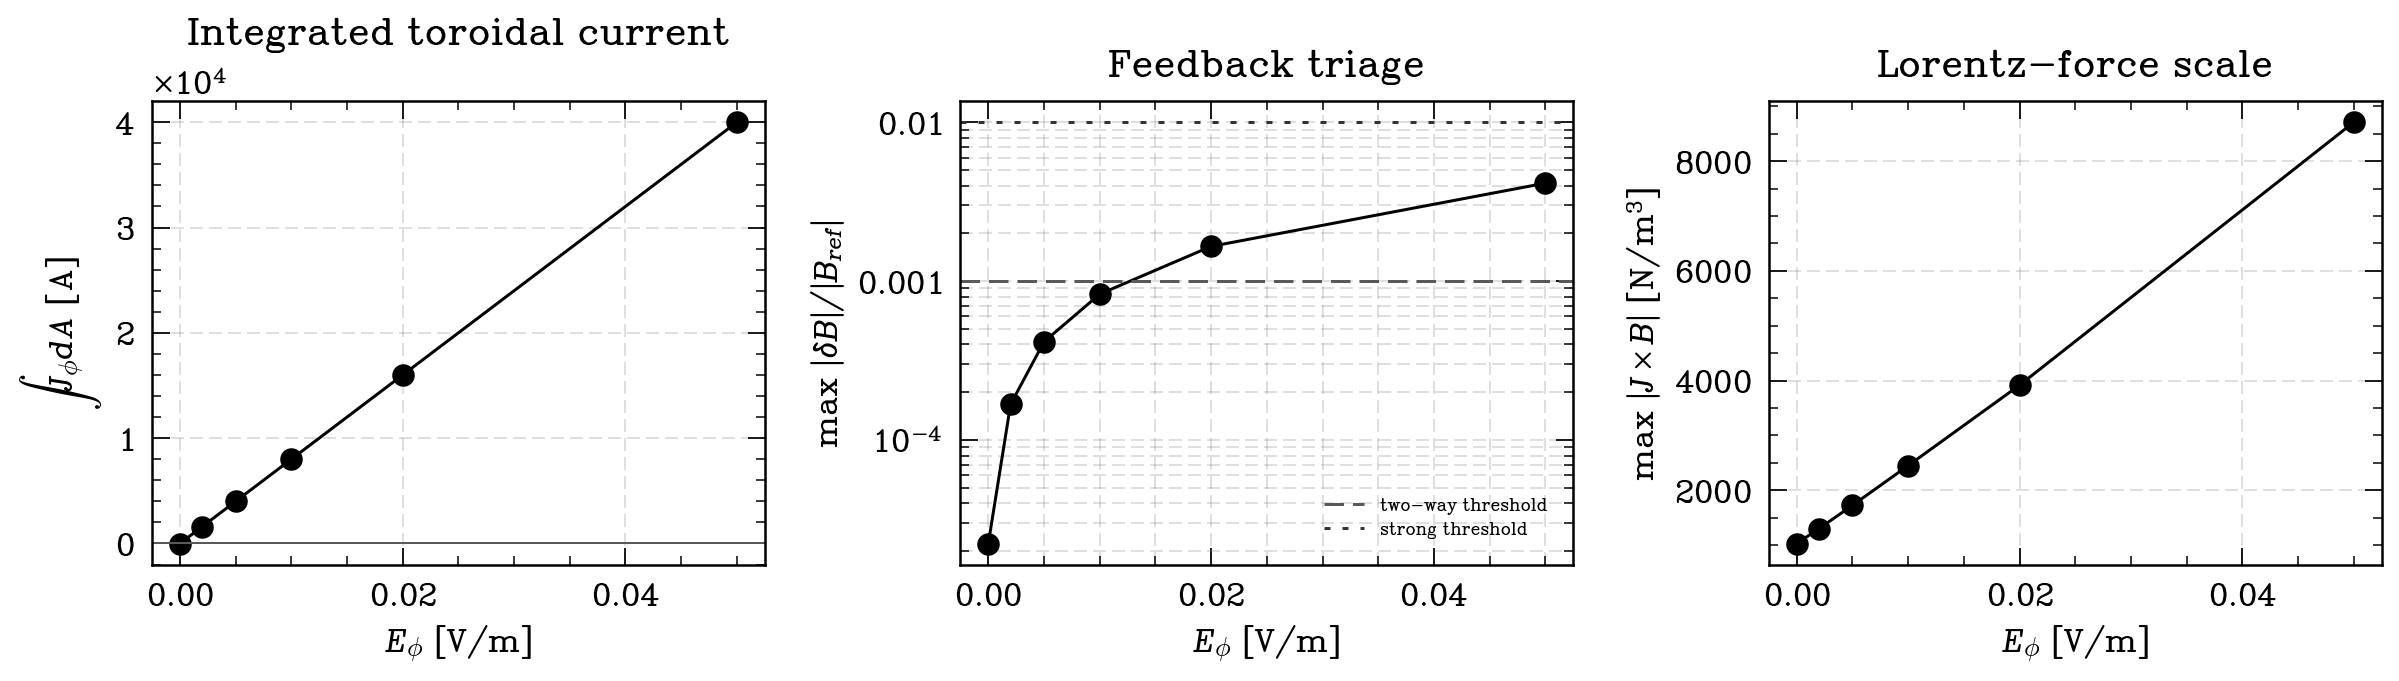

Data behind this chart, as committed beside it:
e_phi, total_toroidal_current, absolute_toroidal_current, max_delta_b, max_feedback, rms_feedback, classification, max_abs_j_phi, max_abs_j_poloidal, max_abs_force, max_joule_heating, integrated_joule_power, integrated_mechanical_power, integrated_electric_power, integrated_power_balance_residual, max_abs_power_balance_residual, net_axisymmetric_torque, max_abs_axisym_divJ, max_wall_normal_current, max_abs_boundary_current, net_boundary_current
0.0, -5.736, 306.2, 0.0001119, 2.238419613263782e-05, 1.4089443982271044e-05, weak-feedback, 661.4, 200.2, 1030, 0.5159, 1.602, -1.602, -3.2612801348363973e-16, 3.9876349039935094e-18, 5.551115123125783e-16, 9.311, 1.858211362559814e-10, 0.0, 0.0, 0.0
0.002, 1594, 1594, 0.0008409, 0.0001682, 0.0001075, weak-feedback, 2268, 200.2, 1303, 6.306, 30.98, -1.145, 29.84, -5.0907893135973463e-17, 2.6645352591003757e-15, 9.311, 1.858211362559814e-10, 0.0, 0.0, 0.0
0.005, 3994, 3994, 0.00208, 0.0004161, 0.0002719, weak-feedback, 4716, 200.2, 1727, 27.26, 188.7, -0.4595, 188.2, 5.945725830199286e-17, 1.4210854715202004e-14, 9.311, 1.858211362559814e-10, 0.0, 0.0, 0.0
0.01, 7994, 7994, 0.004147, 0.0008294, 0.0005466, weak-feedback, 8796, 200.2, 2451, 94.83, 754.4, 0.6833, 755, 1.0304471493804408e-15, 4.263256414560601e-14, 9.311, 1.858211362559814e-10, 0.0, 0.0, 0.0
0.02, 15994, 15994, 0.008281, 0.001656, 0.001096, two-way-candidate, 16956, 200.2, 3917, 352.4, 3022, 2.969, 3025, -2.6594997297315723e-15, 1.7053025658242404e-13, 9.311, 1.858211362559814e-10, 0.0, 0.0, 0.0
0.05, 39994, 39994, 0.02068, 0.004136, 0.002745, two-way-candidate, 41739, 200.2, 8710, 2104, 18912, 9.825, 18922, 2.1364938484551903e-13, 9.094947017729282e-13, 9.311, 1.858211362559814e-10, 0.0, 0.0, 0.0
